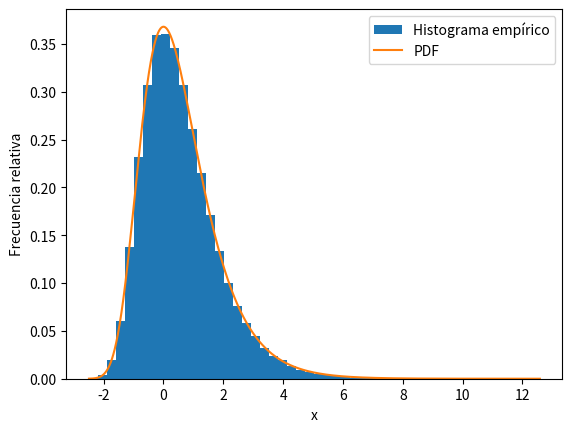

Recreate this plot in Python.
# %% [markdown]
# La distribución de Fisher-Tippett o Distribución del Valor Extremo Generalizada (GEV) viene dada por: 
# $
# \frac{1}{\sigma}t(x)^{\xi+1}e^{-t(x)}
# $
# 
# donde si $\xi =0$ tenemos $t(x)=e^{-\frac{x-\mu}{\sigma}}$. Para este trabajo utilizaremos $\mu=0$ y $\lambda=\frac{1}{\sigma}=1$.

# %%
import numpy as np
import matplotlib.pyplot as plt

# %%
#Definiremos primero la función t(x) para poder tenerla a mano.

def t(x, l=1):
    t=np.exp(-l*x)
    return t

# %%
#luego, la distribución

def pdf(x, l=1):
    pdf = l*t(x)*np.exp(-t(x))
    return pdf

# %% [markdown]
# Ahora, la distribución acumulada viene dada por la integral:
# $
# \int_{-\infty}^{x} t(x') \cdot \exp(-t(x')) \, dx' = \exp(-t(x))
# $

# %%
def cdf(x):
    cdf =np.exp(-t(x))
    return cdf

# %% [markdown]
# Luego, la inversa:
# $
# y=\exp(-t(x)) \leftrightarrow -\ln(y)=t(x) \leftrightarrow \ln(\frac{1}{y}) = \exp(-x) \leftrightarrow x = -\ln(\ln(\frac{1}{y}))
# $
# 

# %%
def inversa(y):
    x = -np.log(-np.log(y))
    return x

# %% [markdown]
# Luego, generamos una distribución uniforme de números pseudo-aleatorios con Numpy, para luego pasarlos por la inversa. Con esto obtenemos un conjunto de valores x que siguen la distribución deseada.

# %%
y = np.random.uniform(0,1,100000)
x = inversa(y)
z=np.linspace(min(x),max(x),1000)
plt.hist(x, bins=50, density=True, label='Histograma empírico')
plt.plot(z, pdf(z), label='PDF')
plt.legend()
plt.xlabel('x')
plt.ylabel('Frecuencia relativa')
plt.show()

# %% [markdown]
# Luego, la media teórica será:
# 
# $
# x_{1} = \int_{0}^{1} x t(x) \cdot \exp(-t(x)) \, dx = \frac{0.57721}{\lambda} = 0.57721
# $
# 
# Por otra parte, estimamos la media de nuestra distribución fabricada con datos pseudo-aleatorios:

# %%
xmed = np.mean(x)
print(xmed)

# %%



